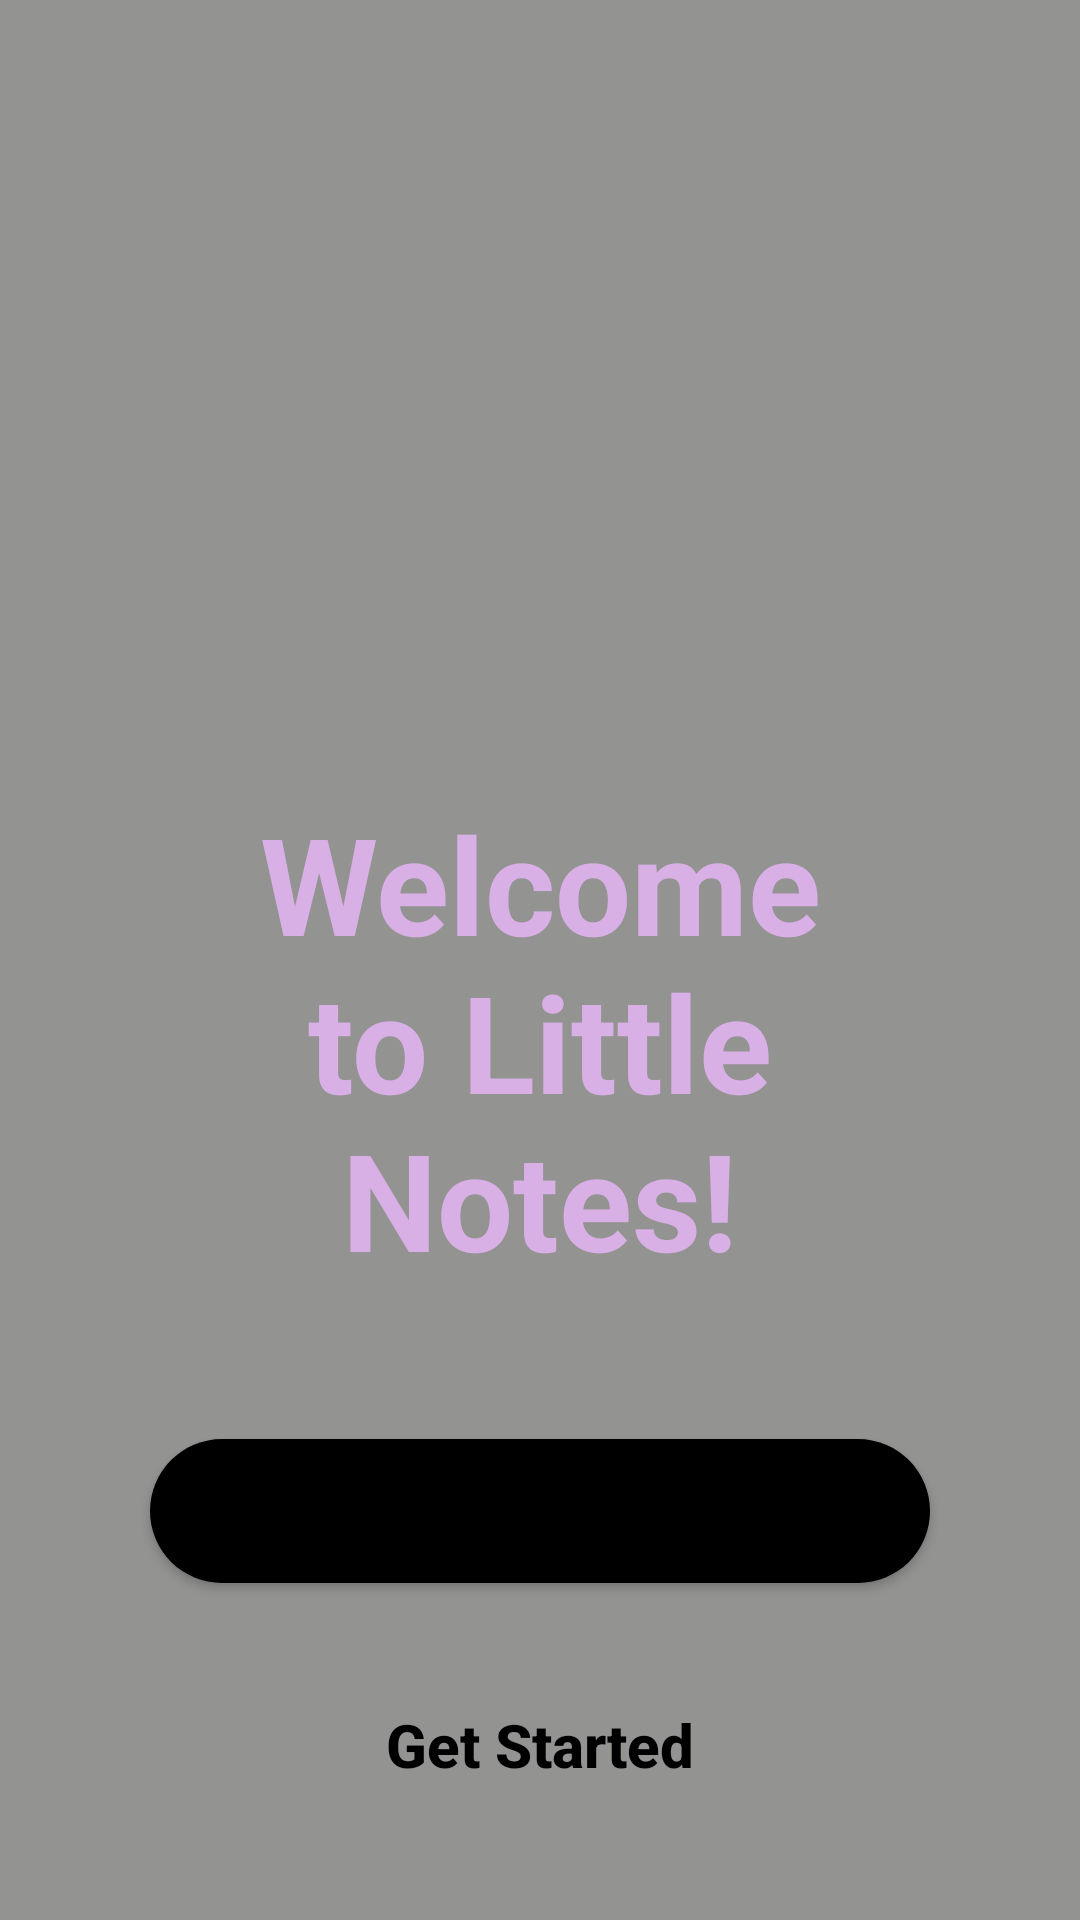

Reconstruct the res/layout file that produces this screen, plus the resources it refers to.
<!-- AndroidManifest.xml: application theme Theme.NotesApp -->
<!-- res/layout/activity_welcome.xml -->
<?xml version="1.0" encoding="utf-8"?>
<LinearLayout xmlns:android="http://schemas.android.com/apk/res/android"
    xmlns:app="http://schemas.android.com/apk/res-auto"
    xmlns:tools="http://schemas.android.com/tools"
    android:layout_width="match_parent"
    android:layout_height="match_parent"
    android:background="@color/notes_app"
    android:orientation="vertical"
    android:gravity="center"
    tools:context=".Welcome"
    >

    <ImageView
        android:layout_width="120dp"
        android:layout_height="100dp"
        android:layout_gravity="center"
        android:layout_marginBottom="10dp"
        android:src="@drawable/welcome_page_image"
        android:layout_marginTop="120dp"/>

    <TextView
        android:id="@+id/tv_welcome"
        android:layout_width="188dp"
        android:layout_height="wrap_content"
        android:gravity="center"
        android:text="@string/app_name"
        android:textColor="@color/pink_color"
        android:textSize="45sp"
        android:textStyle="bold"
        android:layout_marginBottom="50dp"/>

    <Button
        android:id="@+id/btn_login"
        android:layout_width="match_parent"
        android:layout_height="wrap_content"
        android:background="@drawable/login_button"
        android:layout_marginLeft="50dp"
        android:layout_marginRight="50dp"
        android:layout_marginBottom="30dp"
        android:text="@string/btn_login"
        android:textSize="20sp"
        android:textAllCaps="false"
        />

    <Button
        android:id="@+id/btn_get_started"
        android:layout_width="match_parent"
        android:layout_height="wrap_content"
        android:layout_marginLeft="50dp"
        android:layout_marginRight="50dp"
        android:textSize="20sp"
        android:style="@style/TextStyle"
        android:text="@string/btn_get_started"
        android:background="@drawable/getstarted_button"
        android:textAllCaps="false"

       />

</LinearLayout>
<!-- resources referenced by this layout -->
<resources>
  <color name="notes_app">#A3575755</color>
  <color name="pink_color">#D7E6B5F6</color>
  <!-- drawable getstarted_button (drawable) -->
  <?xml version="1.0" encoding="utf-8"?>
  <shape xmlns:android="http://schemas.android.com/apk/res/android">
      <solid android:background="@color/grey_btn" /> 
      <corners android:radius="100dp" /> 
  </shape>
  <!-- drawable login_button (drawable) -->
  <?xml version="1.0" encoding="utf-8"?>
  <shape xmlns:android="http://schemas.android.com/apk/res/android">
      <solid android:color="@color/black" /> 
      <corners android:radius="100dp" /> 
  </shape>
  <string name="app_name">Welcome to Little Notes!</string>
  <string name="btn_get_started">Get Started</string>
  <string name="btn_login">Log In</string>
  <style name="TextStyle">
              <item name="android:textColor">@color/black</item>
              <item name="android:textStyle">bold</item>
              <item name="android:fontFamily">sans-serif-medium</item>
      </style>
  <style name="Theme.NotesApp" parent="Theme.MaterialComponents.DayNight.NoActionBar">
  
          
          
          <item name="colorPrimary">@color/notes_app</item>
          <item name="colorPrimaryVariant">#51797875</item>
          <item name="colorOnPrimary">@color/white</item>
          
          <item name="colorSecondary">@color/grey_btn</item>
          <item name="colorSecondaryVariant">@color/grey_btn</item>
          <item name="colorOnSecondary">@color/black</item>
          
          <item name="android:statusBarColor">?attr/colorPrimaryVariant</item>
          
      </style>
  <color name="grey_btn">#989896</color>
  <color name="black">#FF000000</color>
  <color name="white">#FFFFFFFF</color>
</resources>
